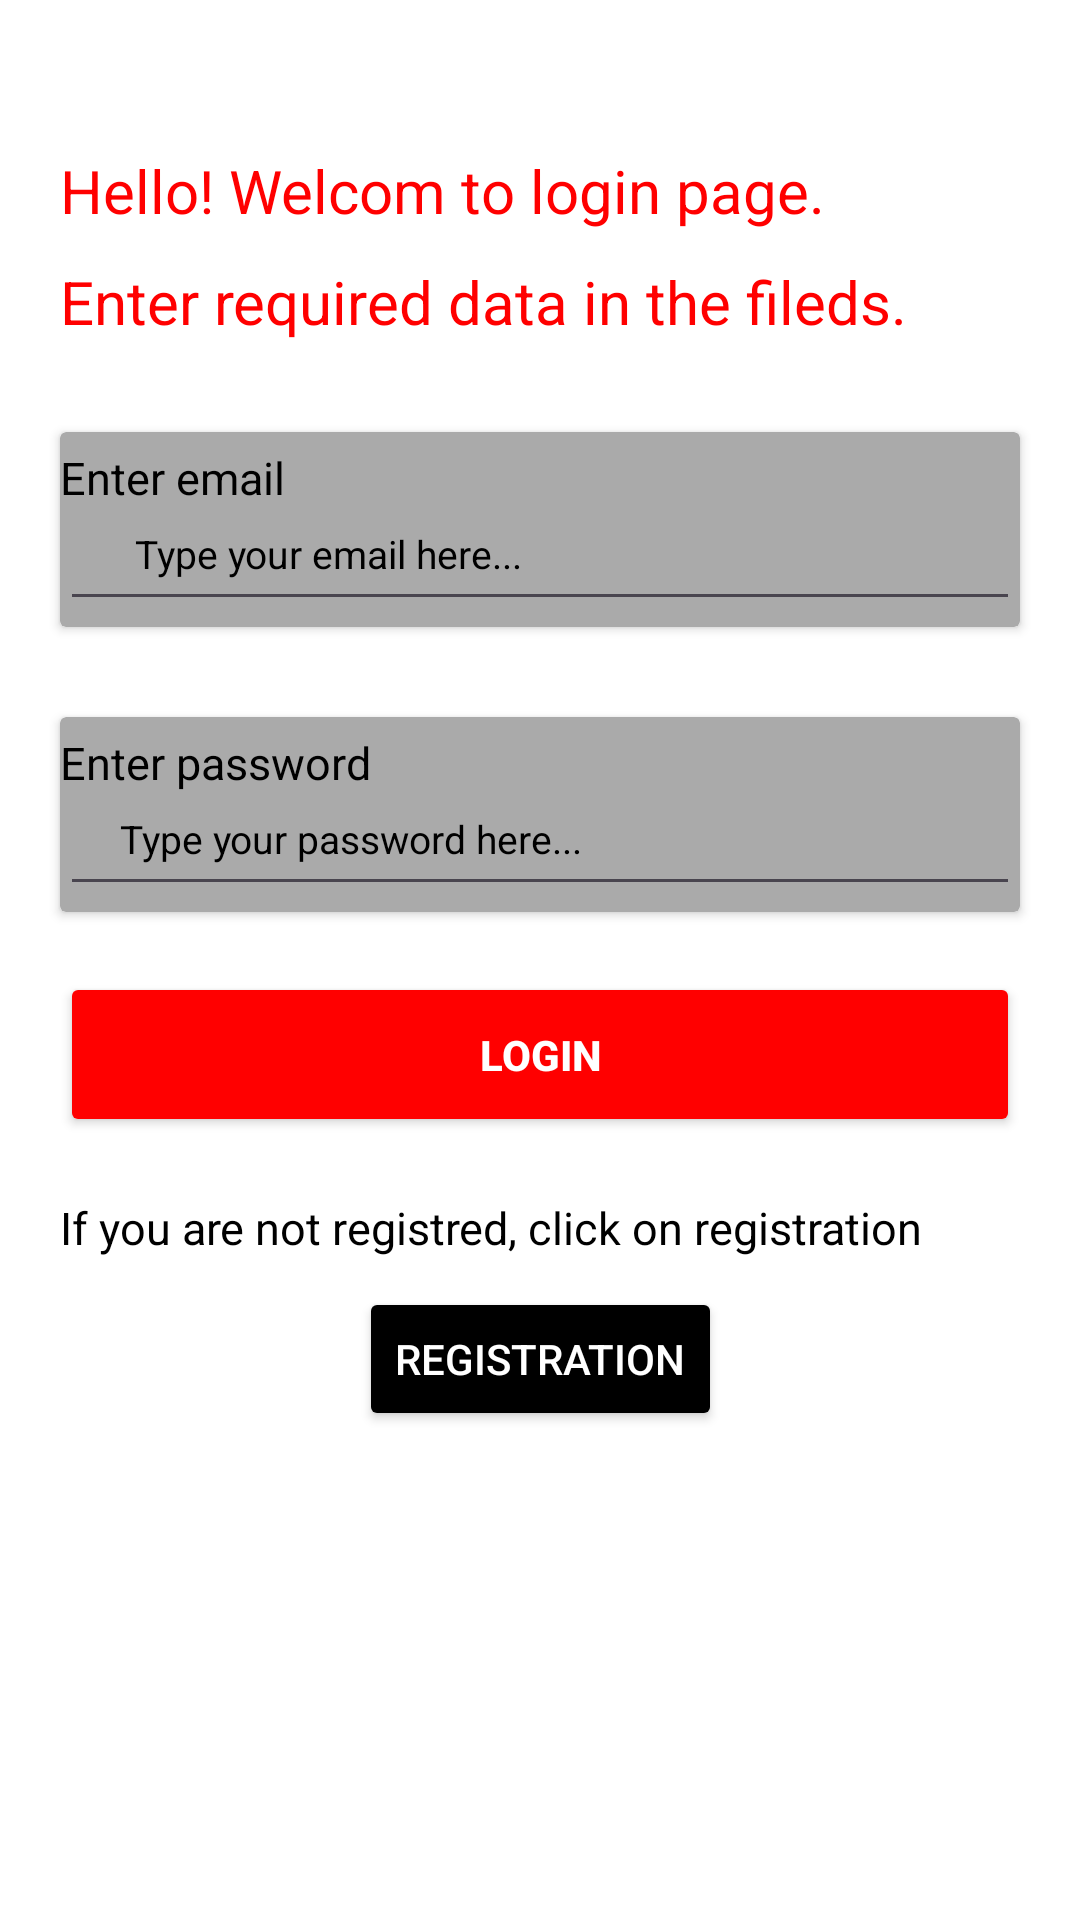

The Android layout XML behind this screen, and the referenced resources:
<!-- AndroidManifest.xml: application theme Theme.BloodCardApp -->
<!-- res/layout/fragment_login.xml -->
<?xml version="1.0" encoding="utf-8"?>
<androidx.constraintlayout.widget.ConstraintLayout xmlns:android="http://schemas.android.com/apk/res/android"
    xmlns:app="http://schemas.android.com/apk/res-auto"
    xmlns:tools="http://schemas.android.com/tools"
    android:layout_width="match_parent"
    android:layout_height="match_parent"
    tools:context=".ui.auth.LoginFragment"
    android:background="@color/white">

    
    <TextView
        android:id="@+id/title"
        android:layout_width="match_parent"
        android:layout_height="wrap_content"
        android:text="Hello! Welcom to login page."
        app:layout_constraintTop_toTopOf="parent"
        android:textColor="@color/red"
        android:textSize="20sp"
        android:layout_marginVertical="50dp"
        android:layout_marginHorizontal="20dp" />

    <TextView
        android:id="@+id/title1"
        android:layout_width="match_parent"
        android:layout_height="wrap_content"
        android:text="Enter required data in the fileds."
        app:layout_constraintTop_toBottomOf="@+id/title"
        tools:layout_editor_absoluteX="-16dp"
        android:textColor="@color/red"
        android:textSize="20sp"
        android:layout_marginVertical="10dp"
        android:layout_marginHorizontal="20dp"/>
    <androidx.cardview.widget.CardView
        android:id="@+id/emailHolder"
        android:layout_width="match_parent"
        android:layout_height="65dp"
        app:layout_constraintTop_toBottomOf="@id/title1"
        app:layout_constraintLeft_toLeftOf="parent"
        android:layout_marginStart="20dp"
        android:layout_marginVertical="30dp"
        android:layout_marginEnd="20dp"
        android:backgroundTint="@color/gray"
        >
        <TextView
            android:id="@+id/emailTitle"
            android:layout_width="match_parent"
            android:layout_height="20sp"
            android:text="Enter email"
            android:layout_marginVertical="5dp"
            android:textColor="@color/black"
            android:textSize="15sp"
            app:layout_constraintTop_toTopOf="parent" />

        <EditText
            android:id="@+id/email"
            android:layout_width="match_parent"
            android:layout_height="48dp"
            android:textSize="13sp"
            android:hint="Type your email here..."
            android:textColorHint="@color/black"
            android:layout_marginVertical="15dp"
            android:paddingStart="25dp"
            android:paddingEnd="20dp"
            android:textColor="@color/black"
            android:inputType="textEmailAddress" />

    </androidx.cardview.widget.CardView>

    <androidx.cardview.widget.CardView
        android:id="@+id/passwordHolder"
        android:layout_width="match_parent"
        android:layout_height="65dp"
        app:layout_constraintTop_toBottomOf="@id/emailHolder"
        app:layout_constraintLeft_toLeftOf="parent"
        android:layout_marginStart="20dp"
        android:layout_marginVertical="30dp"
        android:layout_marginEnd="20dp"
        android:backgroundTint="@color/gray"
        >

        <TextView
            android:id="@+id/passwordTitle"
            android:layout_width="match_parent"
            android:layout_height="20sp"
            android:text="Enter password"
            android:layout_marginVertical="5dp"
            android:textColor="@color/black"
            android:textSize="15sp"
            app:layout_constraintTop_toTopOf="parent" />

        <EditText
            android:id="@+id/passwordET"
            android:layout_width="match_parent"
            android:layout_height="48dp"
            android:textSize="13sp"
            android:hint="Type your password here..."
            app:layout_constraintTop_toBottomOf="@+id/passwordTitle"
            android:textColorHint="@color/black"
            android:layout_marginVertical="15dp"
            android:paddingStart="20dp"
            android:paddingEnd="20dp"
            android:textColor="@color/black"
            android:inputType="textPassword"
            />
    </androidx.cardview.widget.CardView>

    <Button
        android:id="@+id/loginButton"
        android:layout_width="match_parent"
        android:layout_height="55dp"
        app:layout_constraintTop_toBottomOf="@id/passwordHolder"
        app:layout_constraintLeft_toLeftOf="parent"
        android:layout_marginVertical="20dp"
        android:layout_marginHorizontal="20dp"
        android:backgroundTint="@color/red"
        android:textAlignment="center"
        android:text="Login"
        android:textColor="@color/white"
        android:textStyle="bold"
        android:layout_marginEnd="20dp" />

    <TextView
        android:id="@+id/title3"
        android:layout_width="match_parent"
        android:layout_height="20sp"
        android:text="If you are not registred, click on registration button."
        android:textSize="15sp"
        android:layout_marginVertical="20dp"
        android:layout_marginHorizontal="20dp"
        android:textColor="@color/black"
        app:layout_constraintTop_toBottomOf="@id/loginButton" />

    <Button
        android:id="@+id/nextButton"
        android:layout_width="wrap_content"
        android:layout_height="wrap_content"
        android:text="Registration"
        android:backgroundTint="@color/black"
        android:layout_marginVertical="10dp"
        app:layout_constraintEnd_toEndOf="parent"
        app:layout_constraintStart_toStartOf="parent"
        android:textColor="@color/white"
        app:layout_constraintTop_toBottomOf="@+id/title3" />


</androidx.constraintlayout.widget.ConstraintLayout>
<!-- resources referenced by this layout -->
<resources>
  <color name="black">#FF000000</color>
  <color name="gray">#FFAAAAAA</color>
  <color name="red">#FFFF0000</color>
  <color name="white">#FFFFFFFF</color>
  <style name="Theme.BloodCardApp" parent="Base.Theme.BloodCardApp" />
  <style name="Base.Theme.BloodCardApp" parent="Theme.Material3.DayNight.NoActionBar">
          
          
      </style>
</resources>
